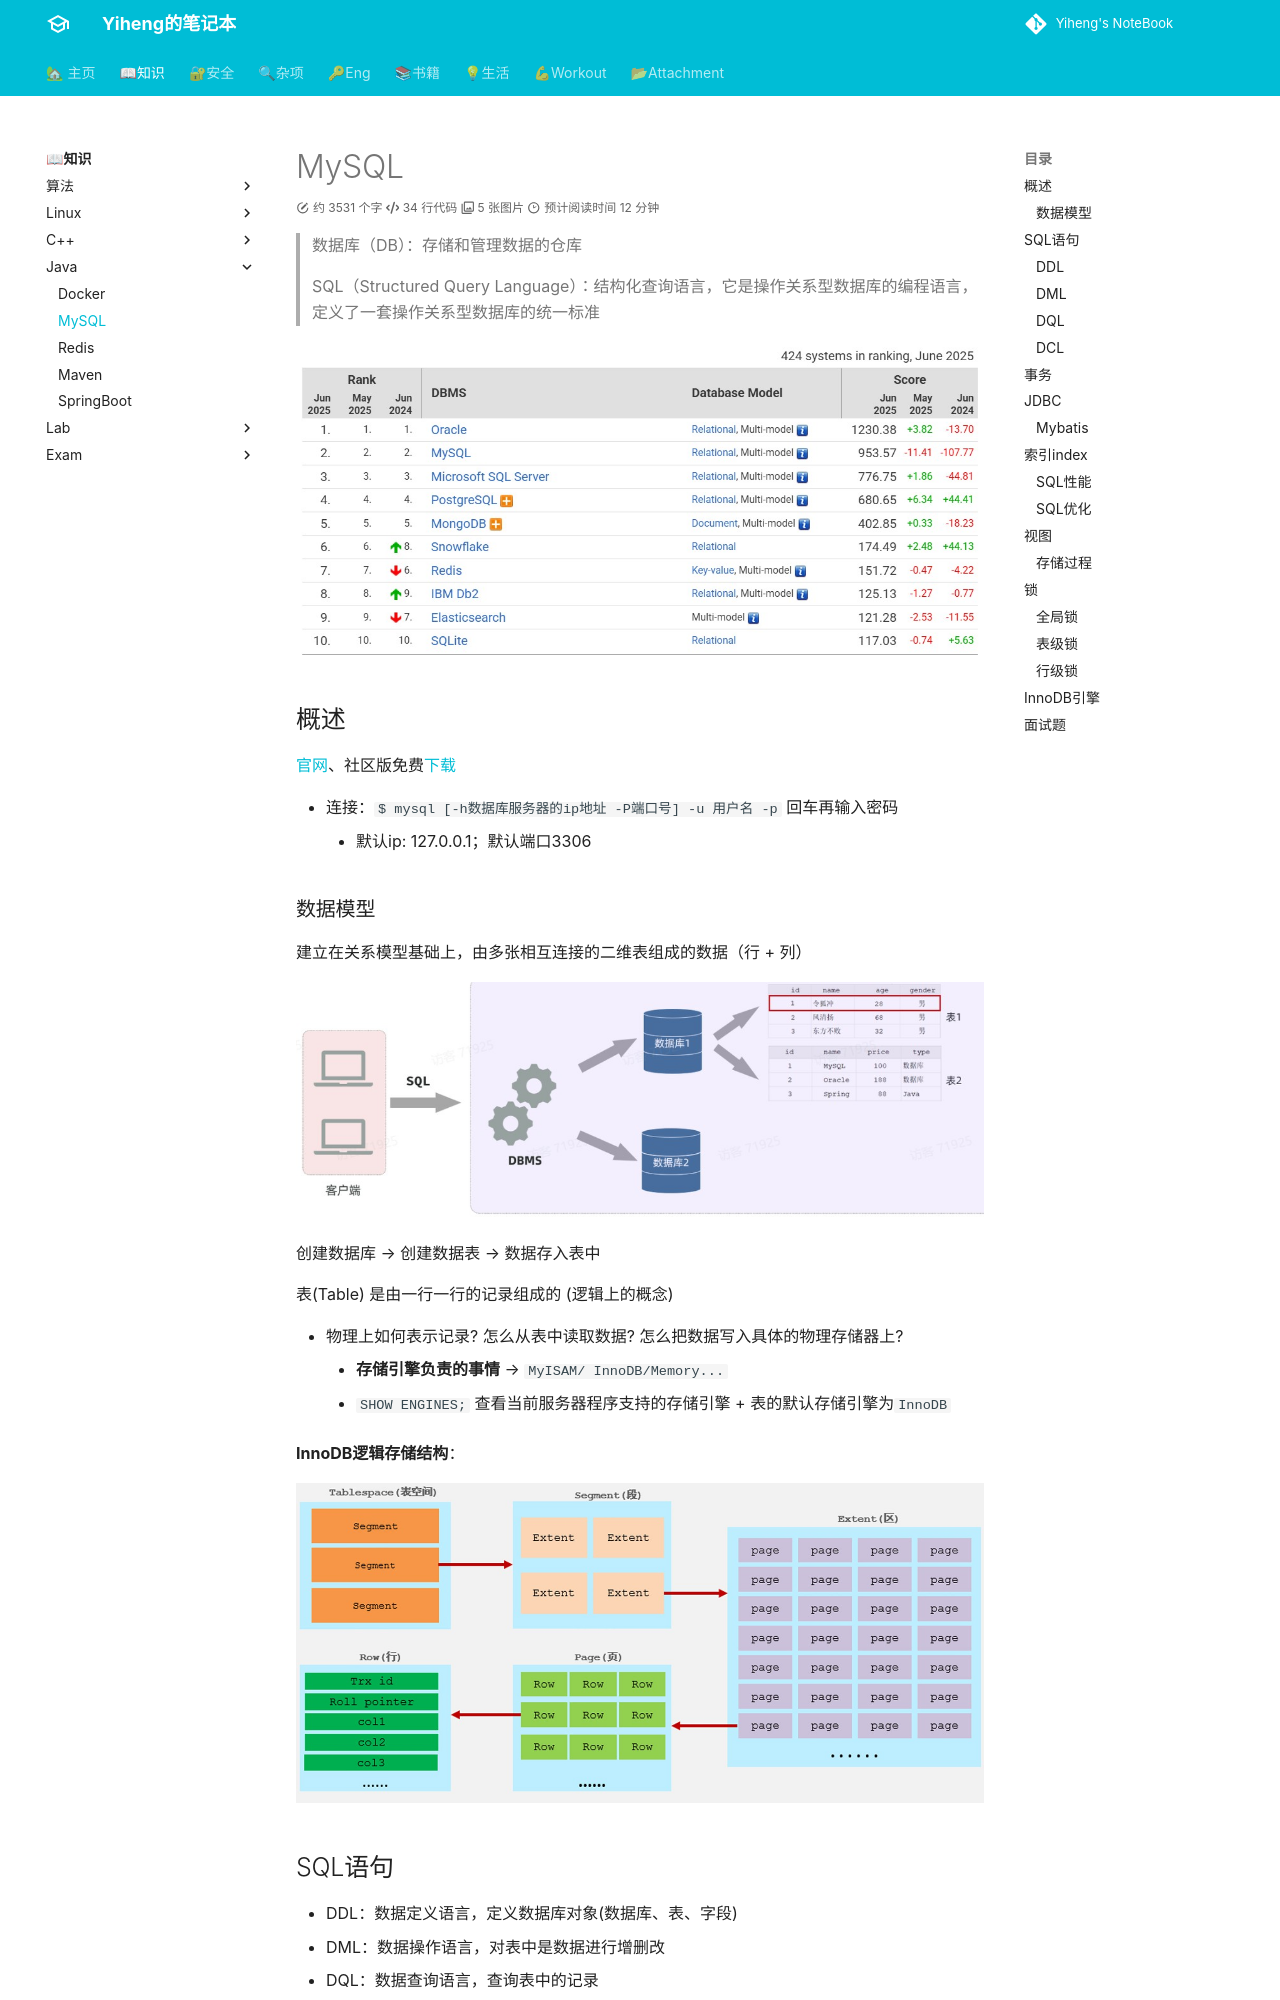

repository: codeheng/codeheng.github.io · page: core_knowledge/language/java/mysql/index.html · generator: mkdocs

---
comments: true
---

> 数据库（DB）：存储和管理数据的仓库
>
> SQL（Structured Query Language）：结构化查询语言，它是操作关系型数据库的编程语言，定义了一套操作关系型数据库的统一标准


![](./assets/DB_ranking.jpg)

## 概述

[官网](https://dev.mysql.com/)、社区版免费[下载](https://dev.mysql.com/downloads/)

- 连接：`$ mysql [-h数据库服务器的ip地址 -P端口号] -u 用户名 -p` 回车再输入密码
    * 默认ip: 127.0.0.1；默认端口3306 


### 数据模型

建立在关系模型基础上，由多张相互连接的二维表组成的数据（行 + 列）

![](./assets/DB数据模型.jpg)


创建数据库  -->  创建数据表  -->  数据存入表中

表(Table) 是由一行一行的记录组成的 (逻辑上的概念)

- 物理上如何表示记录? 怎么从表中读取数据? 怎么把数据写入具体的物理存储器上?
    * **存储引擎负责的事情**  --> `MyISAM/ InnoDB/Memory...`
    * `SHOW ENGINES;` 查看当前服务器程序支持的存储引擎
            + 表的默认存储引擎为`InnoDB` 

**InnoDB逻辑存储结构**：

![](./assets/innoDB逻辑存储结构.jpg)

## SQL语句

- DDL：数据定义语言，定义数据库对象(数据库、表、字段)
- DML：数据操作语言，对表中是数据进行增删改
- DQL：数据查询语言，查询表中的记录
- DCL：数据控制语言，创建数据库用户、控制数据库的访问权限
